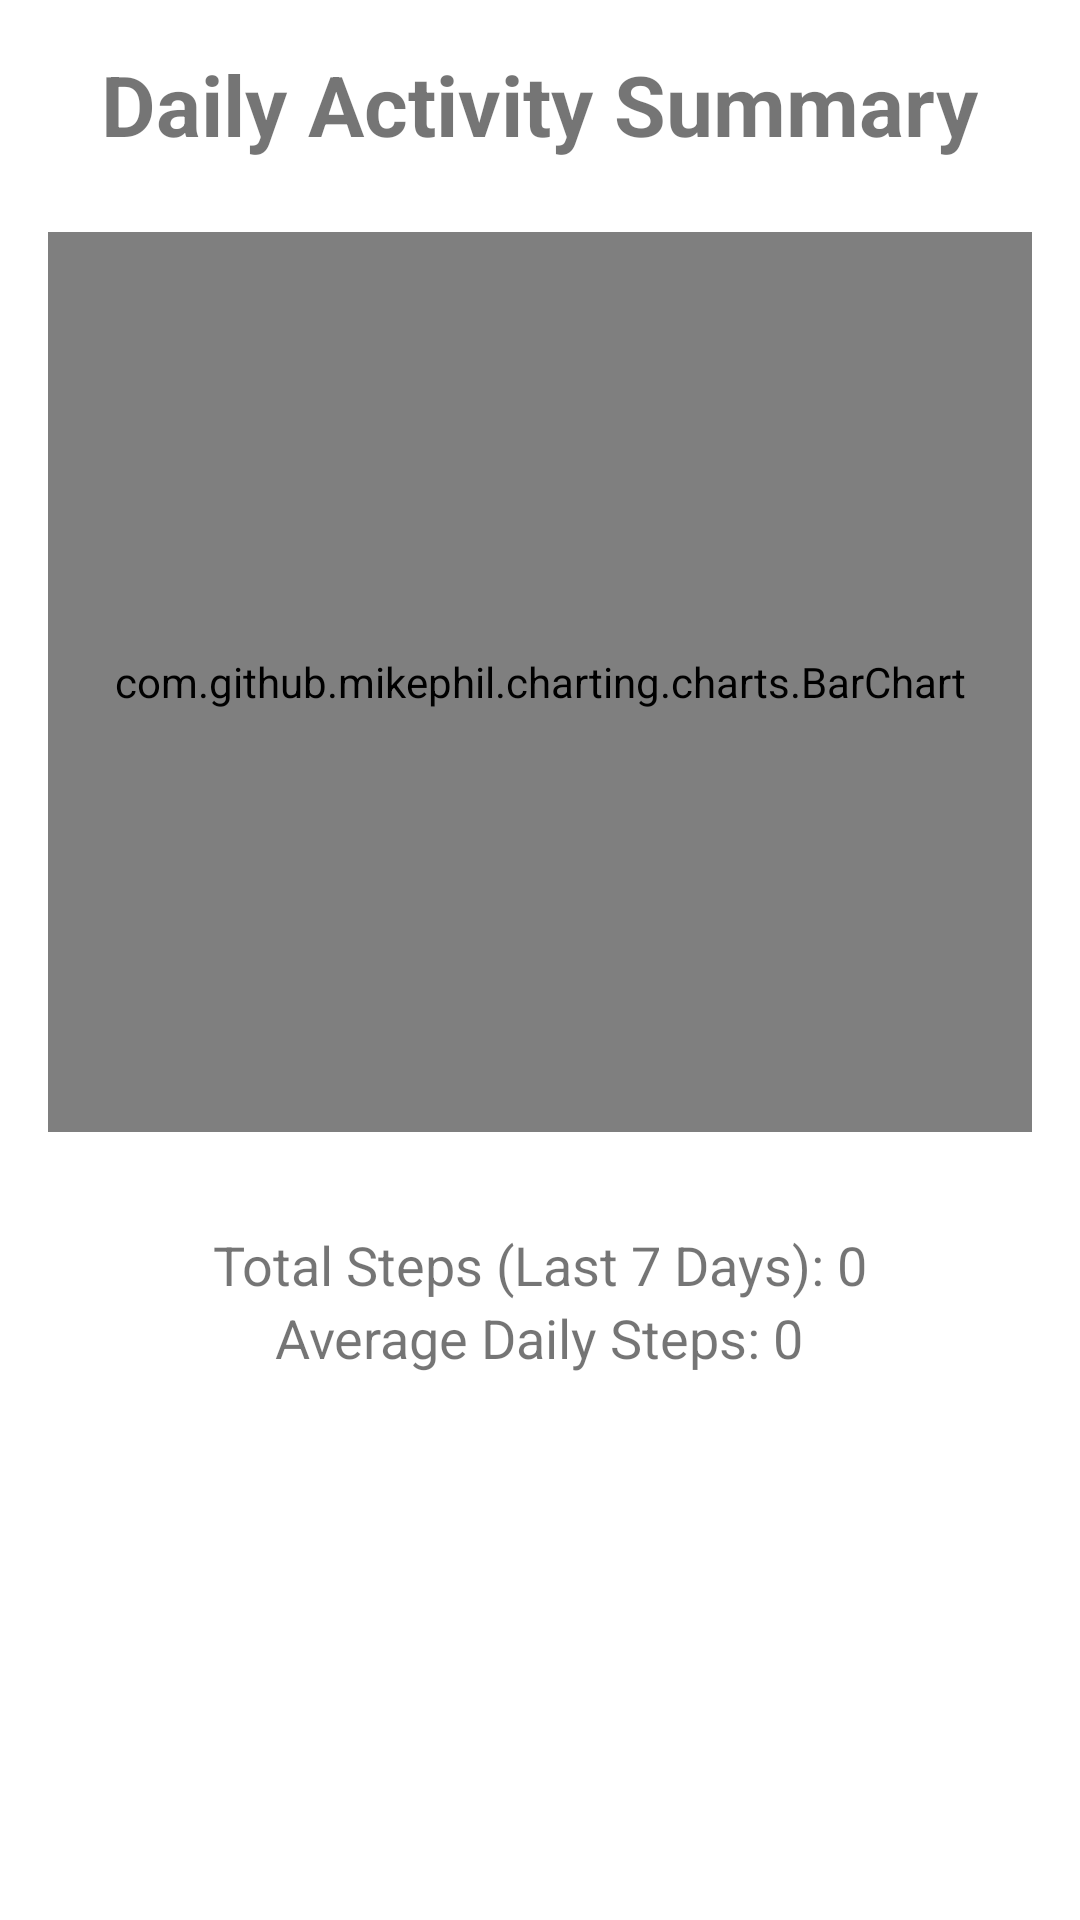

Android layout source for this screen:
<!-- AndroidManifest.xml: application theme Theme.FitLifeTracker -->
<!-- res/layout/activity_summary.xml -->
<?xml version="1.0" encoding="utf-8"?>
<LinearLayout xmlns:android="http://schemas.android.com/apk/res/android"
    xmlns:tools="http://schemas.android.com/tools"
    android:layout_width="match_parent"
    android:layout_height="match_parent"
    android:orientation="vertical"
    android:gravity="center_horizontal"
    android:padding="16dp"
    tools:context=".ui.SummaryActivity">

    <TextView
        android:layout_width="wrap_content"
        android:layout_height="wrap_content"
        android:text="Daily Activity Summary"
        android:textSize="28sp"
        android:textStyle="bold"
        android:layout_marginBottom="24dp"/>

    <com.github.mikephil.charting.charts.BarChart
        android:id="@+id/steps_bar_chart"
        android:layout_width="match_parent"
        android:layout_height="300dp"
        android:layout_marginBottom="16dp"/>

    <TextView
        android:id="@+id/total_steps_summary_text"
        android:layout_width="wrap_content"
        android:layout_height="wrap_content"
        android:text="Total Steps (Last 7 Days): 0"
        android:textSize="18sp"
        android:layout_marginTop="16dp"/>

    <TextView
        android:id="@+id/avg_steps_summary_text"
        android:layout_width="wrap_content"
        android:layout_height="wrap_content"
        android:text="Average Daily Steps: 0"
        android:textSize="18sp" />

</LinearLayout>
<!-- resources referenced by this layout -->
<resources>
  <style name="Theme.FitLifeTracker" parent="Theme.MaterialComponents.DayNight.NoActionBar">
          
          <item name="colorPrimary">@color/primary_color</item>
          <item name="colorPrimaryVariant">@color/primary_dark_color</item>
          <item name="colorOnPrimary">@color/white</item>
          
          <item name="colorSecondary">@color/accent_color</item>
          <item name="colorSecondaryVariant">@color/teal_700</item>
          <item name="colorOnSecondary">@color/black</item>
          
          <item name="android:statusBarColor">?attr/colorPrimaryVariant</item>
          
          <item name="android:windowBackground">@color/white</item>
      </style>
  <color name="primary_color">#FF6200EE</color>
  <color name="primary_dark_color">#FF3700B3</color>
  <color name="white">#FFFFFFFF</color>
  <color name="accent_color">#FF03DAC5</color>
  <color name="teal_700">#FF018786</color>
  <color name="black">#FF000000</color>
</resources>
